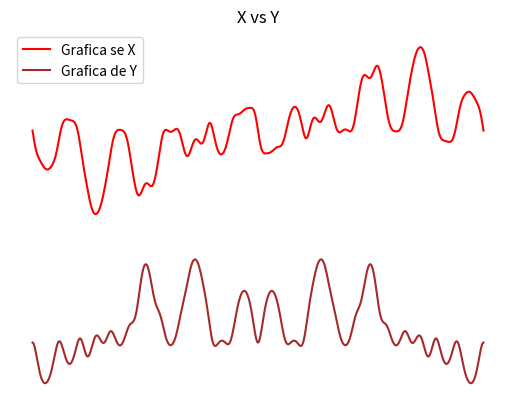

The matplotlib source for this figure:
#-*-coding:utf-8 -*-
#Ejercicio 6
# [redacted]
#02 de diciembre de 2016
import numpy as np
import matplotlib.pyplot as plt
from math import pi,sqrt
a=((np.linspace(0,360,1000,.015))*pi)/180
r=-250*(np.sin(5*a))*(np.cos(4*a))
on=a+np.sin(r/100)
x=320+(r*np.cos(on))
y=-240-(r*np.sin(on))
plt.figure('Ejercicio 6')
plt.plot(a,x,color='red',label='Grafica se X')
plt.legend()
plt.plot(a,y,color='brown',label='Grafica de Y')
plt.legend()
plt.axis('off')
#plt.axis('equal')
plt.title('X vs Y')
plt.xlabel('x=[0,2pi]')
plt.ylabel('y dado por X y Y')
plt.grid(True)
plt.show()